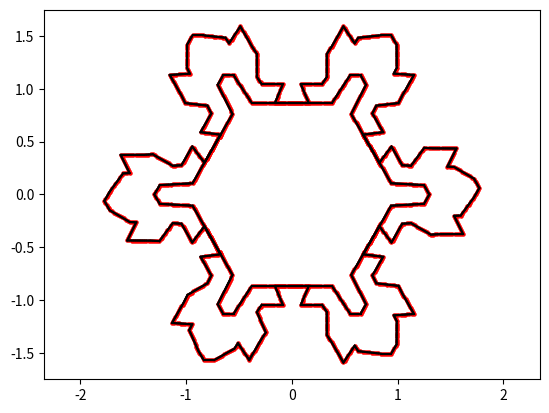

Generate this figure with matplotlib:
import numpy as np
import matplotlib.pyplot as plt
import math

# 六角形を描画する関数
def draw_snowflake(vertex):
    for i in range(len(vertex)):
        plt.plot([vertex[i][0], vertex[(i + 1) % len(vertex)][0]], 
                 [vertex[i][1], vertex[(i + 1) % len(vertex)][1]], 'k-')
    plt.scatter(vertex[:, 0], vertex[:, 1], c='red', s=5)  # 頂点を赤色で表示し、サイズを指定
    plt.axis('equal')  # アスペクト比を等しく
    plt.show()

# 頂点間の距離（長さ）を計算する関数
def calculate_interval(vertex, vertex_num):
    interval = np.linalg.norm(vertex[vertex_num] - vertex[(vertex_num + 1) % len(vertex)])
    return interval

# 各辺を分割して新しい頂点を計算する関数
def plot_equal_interval(vertex, new_interval):
    new_vertex = np.array([])
    for i in range(len(vertex)):
        vec = vertex[(i + 1) % len(vertex)] - vertex[i]
        new_vertex = np.append(new_vertex, vertex[i])
        number_per_edge = int(calculate_interval(vertex, i) / new_interval)
        for j in range(1, number_per_edge):
            new_vertex = np.append(new_vertex, vertex[i] + vec * j / number_per_edge)
    new_vertex = new_vertex.reshape(-1, 2)

    return new_vertex

# 頂点の中間角度を計算する関数
def calculate_middle_angle(vertex, vertex_num):
    # 頂点を取得
    vertex1 = vertex[(vertex_num - 1) % len(vertex)]  # 頂点A
    vertex2 = vertex[vertex_num]    # 頂点B
    vertex3 = vertex[(vertex_num + 1) % len(vertex)]  # 頂点C

    # 頂点からのベクトルを計算
    vec1 = vertex1 - vertex2  # ベクトルBA
    vec2 = vertex3 - vertex2  # ベクトルBC

    # ベクトルの長さを計算
    norm_vec1 = np.linalg.norm(vec1)
    norm_vec2 = np.linalg.norm(vec2)

    # ゼロベクトルのチェック
    if norm_vec1 == 0 or norm_vec2 == 0:
        raise ValueError(f"Zero vector encountered at vertex {vertex_num}. Check input data.")

    # ベクトルの長さを正規化して方向を取得
    vec1_unit = vec1 / norm_vec1
    vec2_unit = vec2 / norm_vec2

    # 2つのベクトルを加算して二等分ベクトルを計算
    if vec1_unit[0] == -vec2_unit[0] and vec1_unit[1] == -vec2_unit[1]:
        v0 = np.array([-vec1_unit[1], vec1_unit[0]])
    else:
        v0 = vec1_unit + vec2_unit
    
    print(v0)

    # 逆ベクトルを計算
    v1 = -v0

    # v0 または v1 のうち、原点方向でないものを選択
    if np.dot(v0, vertex2) > 0:  # v0 が外向き
        v = v0
    else:  # v1 が外向き
        v = v1

    print(np.linalg.norm(v))
    # 単位ベクトルを計算して返す
    vu = v / np.linalg.norm(v)
    return vu


# 雪の結晶を成長させる関数
def grow_snowflake(vertex, grow_vertex_num_list, grow_length, wideness, interval):
    for i in grow_vertex_num_list:
        vec = calculate_middle_angle(vertex, i)
        wideness_range_abs = int(wideness / interval)
        for j in range(i-wideness_range_abs, i+wideness_range_abs + 1):
            vertex[(j) % len(vertex)] += vec * grow_length
    return vertex
    
def get_sharpness(vertex, vertex_num):
    # 頂点を取得
    vertex1 = vertex[(vertex_num - 1) % len(vertex)]  # 頂点A
    vertex2 = vertex[vertex_num]    # 頂点B
    vertex3 = vertex[(vertex_num + 1) % len(vertex)]  # 頂点C

    # 頂点からのベクトルを計算
    vec1 = vertex1 - vertex2  # ベクトルBA
    vec2 = vertex3 - vertex2  # ベクトルBC

    # ベクトルの長さを計算
    norm_vec1 = np.linalg.norm(vec1)
    norm_vec2 = np.linalg.norm(vec2)

    # ゼロベクトルのチェック
    if norm_vec1 == 0 or norm_vec2 == 0:
        raise ValueError(f"Zero vector encountered at vertex {vertex_num}. Check input data.")

    # ベクトルの長さを正規化して方向を取得
    vec1_unit = vec1 / norm_vec1
    vec2_unit = vec2 / norm_vec2

    # 2つのベクトルの内積を計算
    dot_product = np.dot(vec1_unit, vec2_unit)

    # 内積から角度を計算
    angle = np.arccos(dot_product)

    # 角度を度に変換
    angle_degrees = np.degrees(angle)

    return angle_degrees

def get_sharp_vertex(vertex, border_sharpness):
    sharp_vertex_num_list = []
    for i in range(len(vertex)):
        sharpness = get_sharpness(vertex, i)
        if sharpness <= border_sharpness:
            sharp_vertex_num_list.append(i)
    return sharp_vertex_num_list

# 初期六角形の頂点を定義
vertex = np.array([[0.5, math.sqrt(3) / 2], 
                   [1, 0], 
                   [0.5, -math.sqrt(3) / 2], 
                   [-0.5, -math.sqrt(3) / 2], 
                   [-1, 0], 
                   [-0.5, math.sqrt(3) / 2]])

#draw_snowflake(vertex)

# 各辺を等間隔に分割し、新しい頂点を追加
new_interval = 0.02  # 分割間隔
border_sharpness = 130
vertex = plot_equal_interval(vertex, new_interval)

vertex = grow_snowflake(vertex, get_sharp_vertex(vertex, border_sharpness), 0.3, 0.1, new_interval)
vertex = plot_equal_interval(vertex, new_interval)
draw_snowflake(vertex)
vertex = grow_snowflake(vertex, get_sharp_vertex(vertex, border_sharpness), 0.2, 0.2, new_interval)
vertex = plot_equal_interval(vertex, 0.02)
draw_snowflake(vertex)
